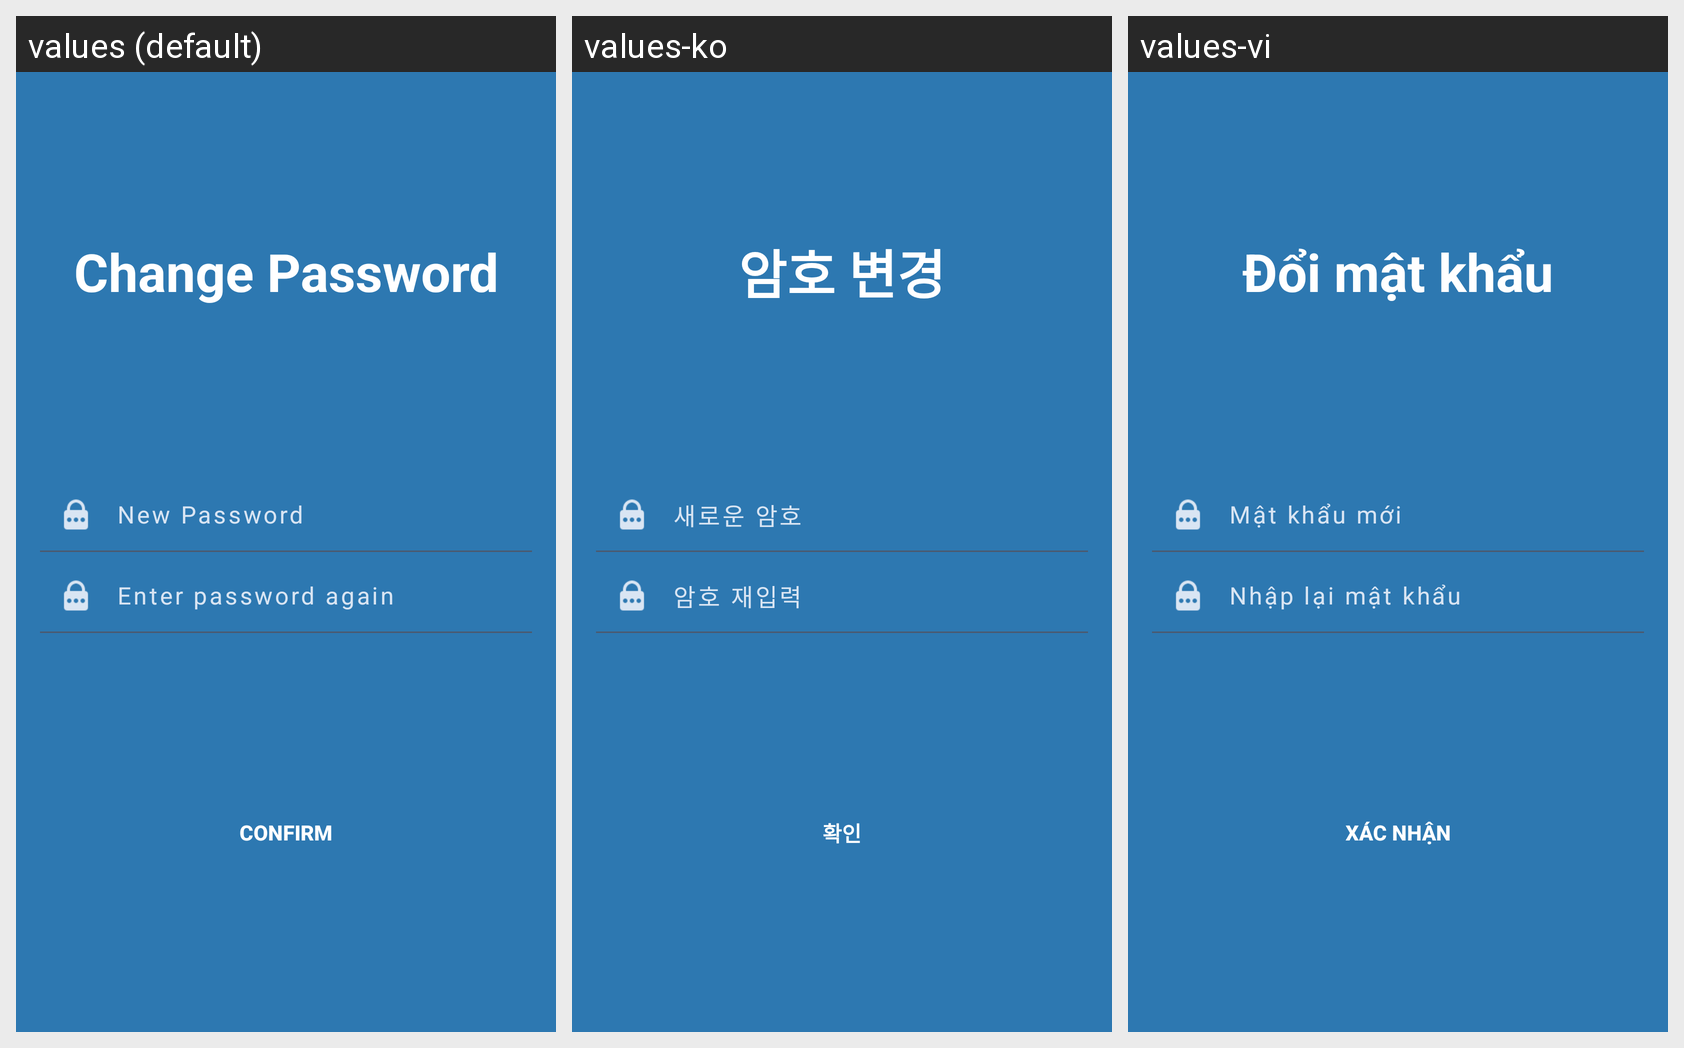

This grid shows one Android layout under several languages. Give, for every string resource on the screen, its name, the default text and each shown locale's text.
Android screen res/layout/activity_forgot_password_second_hire.xml rendered under 3 locales, left to right: values (default), values-ko, values-vi. Device: Nexus 5 (rendered at 1080×1920; each locale shown at half size, 540×960, under a caption strip naming it); theme AppTheme.
Strings drawn on this screen, with the default value and each locale's value (text and hints the layout hard-codes, and strings that could not be matched under every locale, appear in the picture but are not listed):

st_CHANGE_PASSWORD
  values: Change Password
  values-ko: 암호 변경
  values-vi: Đổi mật khẩu

st_newpass
  values: New Password
  values-ko: 새로운 암호
  values-vi: Mật khẩu mới

st_hintRepeatPass
  values: Enter password again
  values-ko: 암호 재입력
  values-vi: Nhập lại mật khẩu

st_xacNhan
  values: Confirm
  values-ko: 확인
  values-vi: Xác nhận
